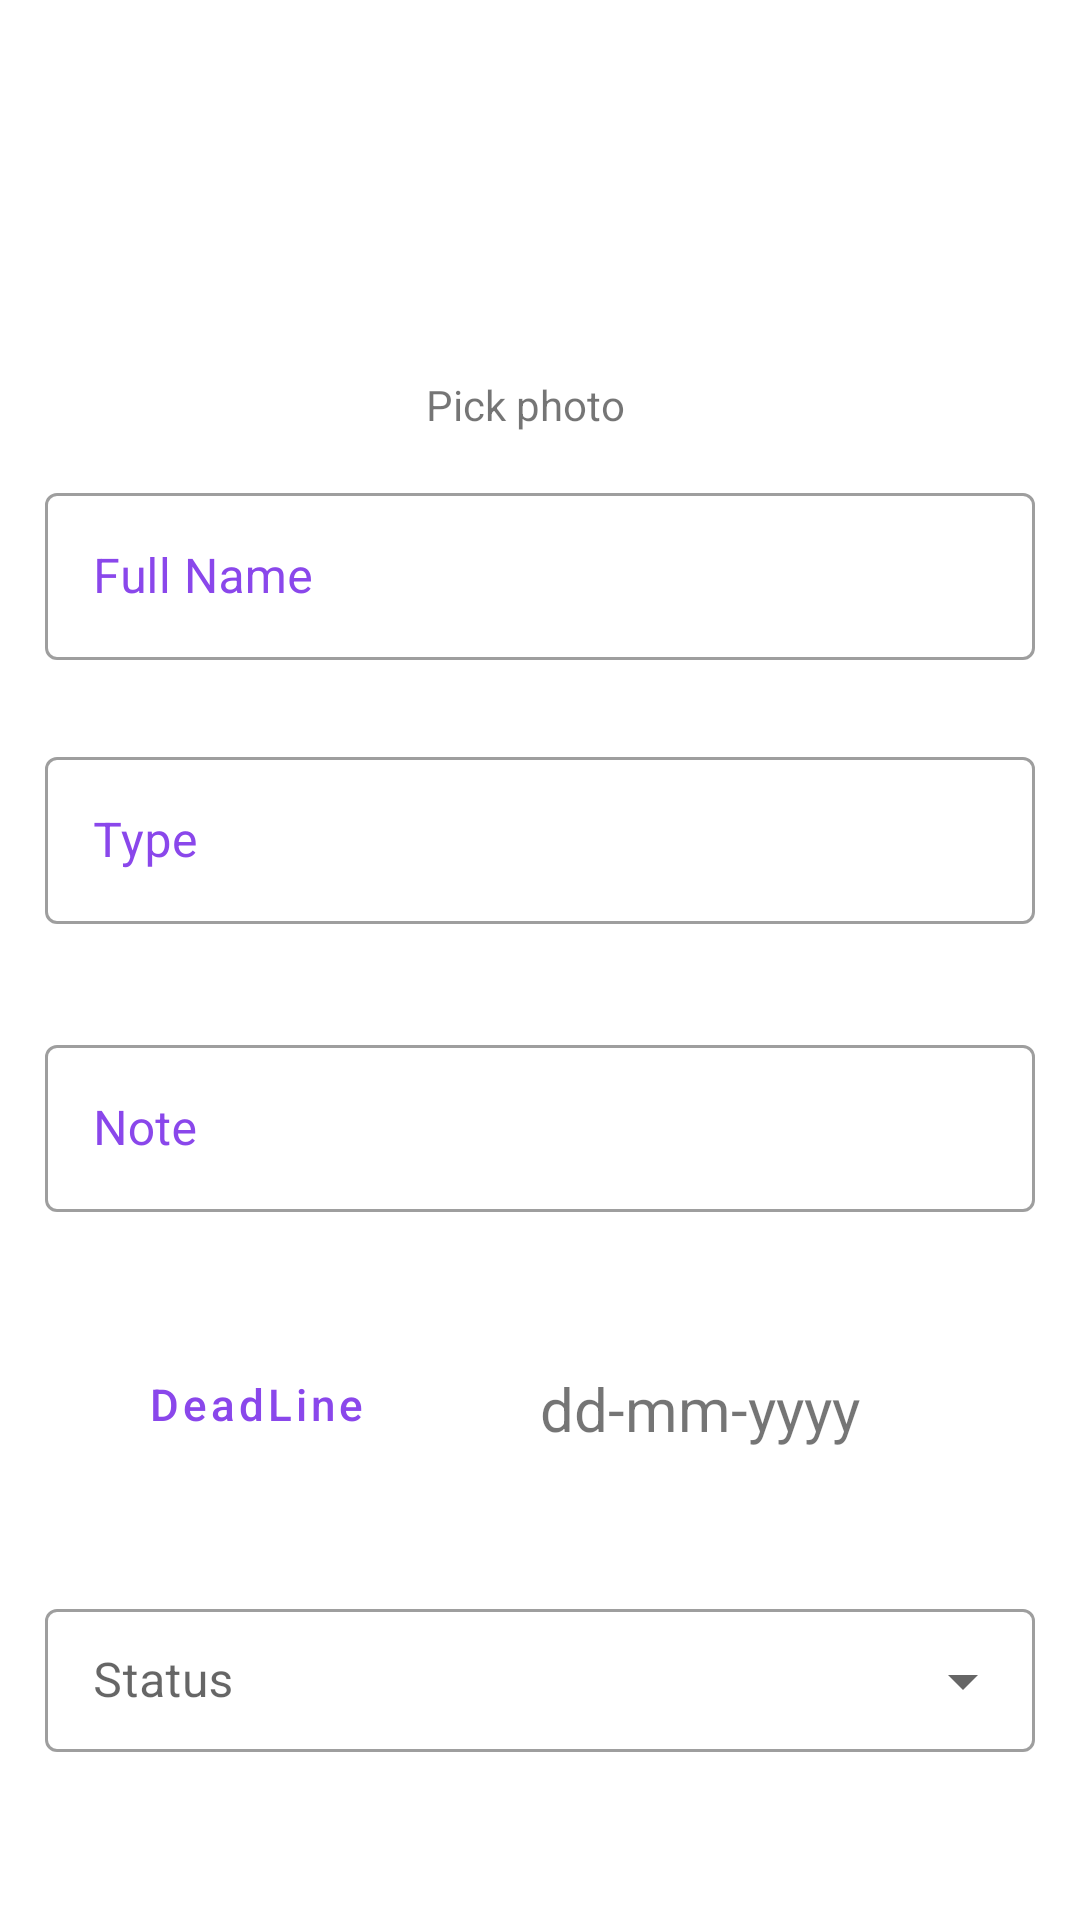

Reconstruct the res/layout file that produces this screen, plus the resources it refers to.
<!-- AndroidManifest.xml: application theme Theme.Wedding -->
<!-- res/layout/activity_task.xml -->
<?xml version="1.0" encoding="utf-8"?>
<androidx.constraintlayout.widget.ConstraintLayout xmlns:android="http://schemas.android.com/apk/res/android"
    xmlns:app="http://schemas.android.com/apk/res-auto"
    xmlns:tools="http://schemas.android.com/tools"
    android:layout_width="match_parent"
    android:layout_height="match_parent"
    tools:context=".views.TaskActivity">

    <com.google.android.material.textfield.TextInputLayout
        android:id="@+id/nominputlayout"
        style="@style/Widget.MaterialComponents.TextInputLayout.OutlinedBox"
        android:layout_width="match_parent"
        android:layout_height="wrap_content"
        android:layout_marginTop="144dp"
        android:hint="Full Name"
        android:padding="15dp"
        android:textColorHint="#8A47EB"
        app:endIconMode="clear_text"
        app:layout_constraintEnd_toEndOf="parent"
        app:layout_constraintHorizontal_bias="0.0"
        app:layout_constraintStart_toStartOf="parent"
        app:layout_constraintTop_toTopOf="parent">

        <com.google.android.material.textfield.TextInputEditText
            android:id="@+id/nominputedit"
            android:layout_width="match_parent"
            android:layout_height="wrap_content"
            tools:layout_editor_absoluteX="53dp"
            tools:layout_editor_absoluteY="56dp" />
    </com.google.android.material.textfield.TextInputLayout>

    <com.google.android.material.textfield.TextInputLayout
        android:id="@+id/typeinputlayout"
        style="@style/Widget.MaterialComponents.TextInputLayout.OutlinedBox"
        android:layout_width="match_parent"
        android:layout_height="wrap_content"
        android:layout_marginTop="232dp"
        android:hint="Type"
        android:padding="15dp"
        android:textColorHint="#8A47EB"
        app:endIconMode="clear_text"
        app:layout_constraintEnd_toEndOf="parent"
        app:layout_constraintHorizontal_bias="0.0"
        app:layout_constraintStart_toStartOf="parent"
        app:layout_constraintTop_toTopOf="parent">

        <com.google.android.material.textfield.TextInputEditText
            android:id="@+id/typeinputedit"
            android:layout_width="match_parent"
            android:layout_height="wrap_content"
            tools:layout_editor_absoluteX="53dp"
            tools:layout_editor_absoluteY="56dp" />

    </com.google.android.material.textfield.TextInputLayout>


    <com.google.android.material.textfield.TextInputLayout
        android:id="@+id/noteinputlayout"
        style="@style/Widget.MaterialComponents.TextInputLayout.OutlinedBox"
        android:layout_width="match_parent"
        android:layout_height="wrap_content"
        android:layout_marginTop="328dp"
        android:hint="Note"
        android:padding="15dp"
        android:textColorHint="#8A47EB"
        app:endIconMode="clear_text"
        app:layout_constraintEnd_toEndOf="parent"
        app:layout_constraintHorizontal_bias="0.0"
        app:layout_constraintStart_toStartOf="parent"
        app:layout_constraintTop_toTopOf="parent">

        <com.google.android.material.textfield.TextInputEditText
            android:id="@+id/noteinputedit"
            android:layout_width="match_parent"
            android:layout_height="wrap_content"
            tools:layout_editor_absoluteX="53dp"
            tools:layout_editor_absoluteY="56dp" />
    </com.google.android.material.textfield.TextInputLayout>

    <ImageView
        android:id="@+id/image"
        android:layout_width="116dp"
        android:layout_height="108dp"
        android:src="@drawable/ic_baseline_account_circle_24"
        app:layout_constraintBottom_toTopOf="@+id/nominputlayout"
        app:layout_constraintEnd_toEndOf="parent"
        app:layout_constraintHorizontal_bias="0.469"
        app:layout_constraintStart_toStartOf="parent"
        app:layout_constraintTop_toTopOf="parent"
        app:layout_constraintVertical_bias="0.484" />

    <TextView
        android:id="@+id/picbtn"
        android:layout_width="wrap_content"
        android:layout_height="wrap_content"
        android:layout_marginEnd="22dp"
        android:text="Pick photo"
        app:layout_constraintEnd_toEndOf="@+id/image"
        app:layout_constraintTop_toBottomOf="@+id/image" />

    <Button
        android:id="@+id/pickDateBtn"
        style="@style/Widget.MaterialComponents.Button.OutlinedButton.Icon"
        android:layout_width="wrap_content"
        android:layout_height="wrap_content"
        android:layout_marginTop="444dp"
        android:text="DeadLine"
        android:textAllCaps="false"
        android:textColor="#8A47EB"
        android:textSize="44px"
        android:textStyle="normal"
        app:cornerRadius="177dp"
        app:icon="@drawable/ic_baseline_calendar_month_24"
        app:iconTint="#8A47EB"
        app:layout_constraintEnd_toEndOf="parent"

        app:layout_constraintHorizontal_bias="0.143"
        app:layout_constraintStart_toStartOf="parent"
        app:layout_constraintTop_toTopOf="parent"
        app:strokeColor="@color/gray_400"
        app:strokeWidth="1dp" />

    <TextView
        android:id="@+id/dateTv"
        android:layout_width="wrap_content"
        android:layout_height="wrap_content"
        android:layout_marginTop="12dp"
        android:text="dd-mm-yyyy"
        android:textColor="@color/gray_600"
        android:textSize="20sp"
        app:layout_constraintEnd_toEndOf="parent"
        app:layout_constraintHorizontal_bias="0.367"
        app:layout_constraintStart_toEndOf="@+id/pickDateBtn"
        app:layout_constraintTop_toTopOf="@+id/pickDateBtn" />

    <com.google.android.material.textfield.TextInputLayout
        android:id="@+id/dropdown_type_service"
        style="@style/Widget.MaterialComponents.TextInputLayout.OutlinedBox.Dense.ExposedDropdownMenu"
        android:layout_width="match_parent"
        android:layout_height="wrap_content"
        android:layout_marginTop="24dp"
        android:hint="Status"
        android:padding="15dp"
        app:layout_constraintStart_toStartOf="parent"
        app:layout_constraintTop_toBottomOf="@+id/pickDateBtn">

        <AutoCompleteTextView
            android:id="@+id/txt_type_service"
            android:layout_width="match_parent"
            android:layout_height="wrap_content"
            android:enabled="false" />
    </com.google.android.material.textfield.TextInputLayout>

    <Button
        android:id="@+id/addBtn"
        style="@style/Widget.MaterialComponents.Button.OutlinedButton"
        android:layout_width="300dp"
        android:layout_height="wrap_content"
        android:layout_marginTop="628dp"
        android:layout_marginEnd="56dp"
        android:text="Add Task"
        android:textAllCaps="false"
        android:textColor="#8A47EB"
        android:textSize="44px"
        app:cornerRadius="177dp"
        app:layout_constraintEnd_toEndOf="parent"
        app:layout_constraintTop_toTopOf="parent"
        app:strokeColor="#8A47EB"
        app:strokeWidth="1dp"
        tools:ignore="PxUsage" />


</androidx.constraintlayout.widget.ConstraintLayout>
<!-- resources referenced by this layout -->
<resources>
  <!-- drawable ic_baseline_account_circle_24 (drawable) -->
  <vector android:height="24dp"
      android:viewportHeight="24" android:viewportWidth="24"
      android:width="24dp" xmlns:android="http://schemas.android.com/apk/res/android">
      <path android:fillColor="@color/gray_400" android:pathData="M12,2C6.48,2 2,6.48 2,12s4.48,10 10,10s10,-4.48 10,-10S17.52,2 12,2zM12,6c1.93,0 3.5,1.57 3.5,3.5S13.93,13 12,13s-3.5,-1.57 -3.5,-3.5S10.07,6 12,6zM12,20c-2.03,0 -4.43,-0.82 -6.14,-2.88C7.55,15.8 9.68,15 12,15s4.45,0.8 6.14,2.12C16.43,19.18 14.03,20 12,20z"/>
  </vector>
  <style name="Theme.Wedding" parent="Theme.MaterialComponents.Light.NoActionBar">
      </style>
</resources>
